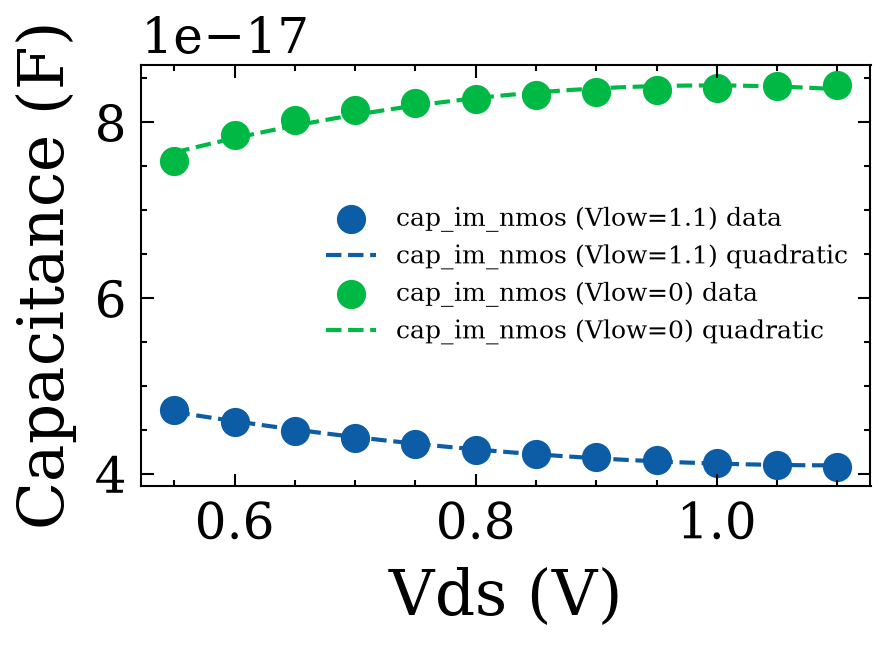

Data behind this chart, as committed beside it:
Vds, cap_im_nmos (Vlow=1.1), cap_im_nmos (Vlow=0)
0.55, 4.703137891791944e-17, 7.653234786469992e-17
0.5528, 4.697063863347603e-17, 7.662689782504591e-17
0.5555, 4.6910203357620525e-17, 7.672085753481191e-17
0.5583, 4.6850073090352926e-17, 7.68142269939979e-17
0.5611, 4.6790247831673236e-17, 7.690700620260388e-17
0.5638, 4.6730727581581445e-17, 7.699919516062985e-17
0.5666, 4.667151234007757e-17, 7.709079386807583e-17
0.5693, 4.66126021071616e-17, 7.718180232494178e-17
0.5721, 4.655399688283353e-17, 7.727222053122774e-17
0.5749, 4.649569666709337e-17, 7.736204848693369e-17
0.5776, 4.643770145994112e-17, 7.745128619205962e-17
0.5804, 4.638001126137677e-17, 7.753993364660554e-17
0.5832, 4.6322626071400334e-17, 7.762799085057148e-17
0.5859, 4.62655458900118e-17, 7.771545780395739e-17
0.5887, 4.6208770717211174e-17, 7.780233450676329e-17
0.5915, 4.6152300552998453e-17, 7.788862095898921e-17
0.5942, 4.6096135397373636e-17, 7.79743171606351e-17
0.597, 4.604027525033673e-17, 7.805942311170097e-17
0.5997, 4.5984720111887733e-17, 7.814393881218686e-17
0.6025, 4.592946998202664e-17, 7.822786426209274e-17
0.6053, 4.587452486075346e-17, 7.831119946141859e-17
0.608, 4.581988474806818e-17, 7.839394441016446e-17
0.6108, 4.5765549643970805e-17, 7.847609910833031e-17
0.6136, 4.5711519548461335e-17, 7.855766355591615e-17
0.6163, 4.565779446153978e-17, 7.863863775292199e-17
0.6191, 4.560437438320613e-17, 7.871902169934782e-17
0.6219, 4.555125931346038e-17, 7.879881539519364e-17
0.6246, 4.549844925230254e-17, 7.887801884045944e-17
0.6274, 4.5445944199732604e-17, 7.895663203514527e-17
0.6302, 4.539374415575058e-17, 7.903465497925106e-17
0.6329, 4.534184912035646e-17, 7.911208767277684e-17
0.6357, 4.5290259093550244e-17, 7.918893011572263e-17
0.6384, 4.523897407533194e-17, 7.926518230808842e-17
0.6412, 4.5187994065701535e-17, 7.934084424987418e-17
0.644, 4.5137319064659045e-17, 7.941591594107995e-17
0.6467, 4.508694907220446e-17, 7.949039738170571e-17
0.6495, 4.503688408833778e-17, 7.956428857175145e-17
0.6523, 4.4987124113059006e-17, 7.96375895112172e-17
0.655, 4.493766914636814e-17, 7.971030020010293e-17
0.6578, 4.488851918826518e-17, 7.978242063840866e-17
0.6606, 4.483967423875013e-17, 7.985395082613437e-17
0.6633, 4.479113429782298e-17, 7.992489076328009e-17
0.6661, 4.474289936548374e-17, 7.99952404498458e-17
0.6688, 4.4694969441732404e-17, 8.006499988583149e-17
0.6716, 4.464734452656898e-17, 8.013416907123719e-17
0.6744, 4.460002461999346e-17, 8.020274800606286e-17
0.6771, 4.455300972200584e-17, 8.027073669030854e-17
0.6799, 4.450629983260614e-17, 8.03381351239742e-17
0.6827, 4.445989495179434e-17, 8.040494330705987e-17
0.6854, 4.4413795079570444e-17, 8.047116123956553e-17
0.6882, 4.436800021593446e-17, 8.053678892149117e-17
0.691, 4.4322510360886376e-17, 8.06018263528368e-17
0.6937, 4.427732551442621e-17, 8.066627353360244e-17
0.6965, 4.4232445676553937e-17, 8.073013046378807e-17
0.6992, 4.418787084726958e-17, 8.079339714339368e-17
0.702, 4.4143601026573126e-17, 8.08560735724193e-17
0.7048, 4.409963621446458e-17, 8.09181597508649e-17
0.7075, 4.4055976410943937e-17, 8.09796556787305e-17
0.7103, 4.4012621616011204e-17, 8.104056135601608e-17
0.7131, 4.3969571829666376e-17, 8.110087678272167e-17
... 140 more rows
